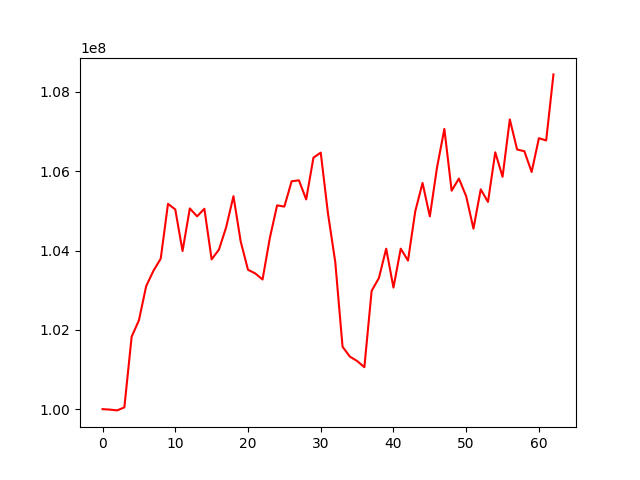

The table this chart was drawn from, first rows:
, 0
0, 100000000
1, 99988983
2, 99968652
3, 100044704
4, 101827314
5, 102238910
6, 103102926
7, 103489574
8, 103795143
9, 105177729
10, 105035720
11, 103986543
12, 105061130
13, 104861924
14, 105053369
15, 103776925
16, 104021860
17, 104589457
18, 105371195
19, 104224050
20, 103514127
21, 103422395
22, 103269505
23, 104314096
24, 105138529
25, 105108086
26, 105746102
27, 105770678
28, 105289392
29, 106342909
30, 106468900
31, 104929696
32, 103708349
33, 101574557
34, 101325784
35, 101214971
36, 101058505
37, 102983642
38, 103306658
39, 104046068
40, 103065183
41, 104046529
42, 103746608
43, 104991099
44, 105703853
45, 104860947
46, 106103572
47, 107066004
48, 105508590
49, 105814221
50, 105368602
51, 104551041
52, 105542323
53, 105226331
54, 106477040
55, 105858974
56, 107306440
57, 106547913
58, 106503529
59, 105980862
... 3 more rows
